2-way image classification set "dataset" from GitHub (IMEJE-TEAM/Denemeimeje); label vocabulary: fire, no fire.

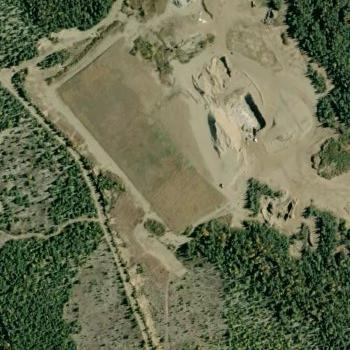
Label: no fire

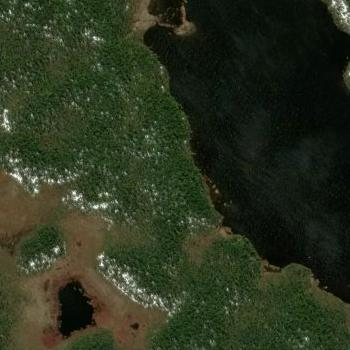
Label: fire

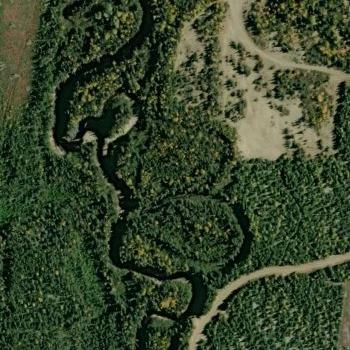
Label: no fire

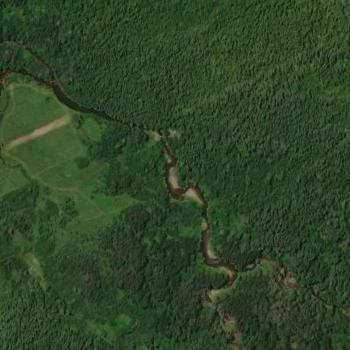
Label: no fire

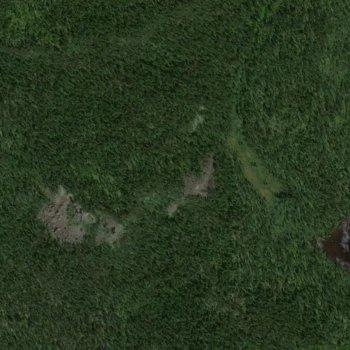
Label: fire

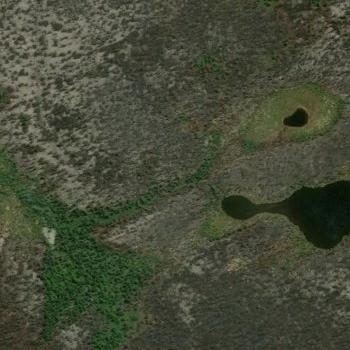
Label: no fire
